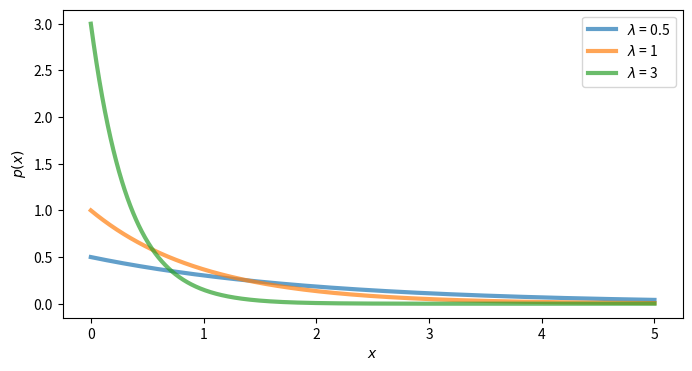

Reproduce this figure in Python.
from scipy.stats import expon
import numpy as np
import matplotlib.pyplot as plt


def plot_exponential_distribution(x, _lambda):
    scale = 1 / _lambda
    plt.plot(
        x,
        expon.pdf(x, scale=scale),
        lw=3,
        alpha=0.7,
        label='$\lambda$ = %s' % _lambda
    )

plt.figure(figsize=(8, 4))
x = np.linspace(0, 5, 1000)
plot_exponential_distribution(x, 0.5)
plot_exponential_distribution(x, 1)
plot_exponential_distribution(x, 3)


plt.xlabel('$x$')
plt.ylabel('$p(x)$')
plt.legend(loc=1)

plt.savefig('Common_distribution_Exponential_distribution.svg')
